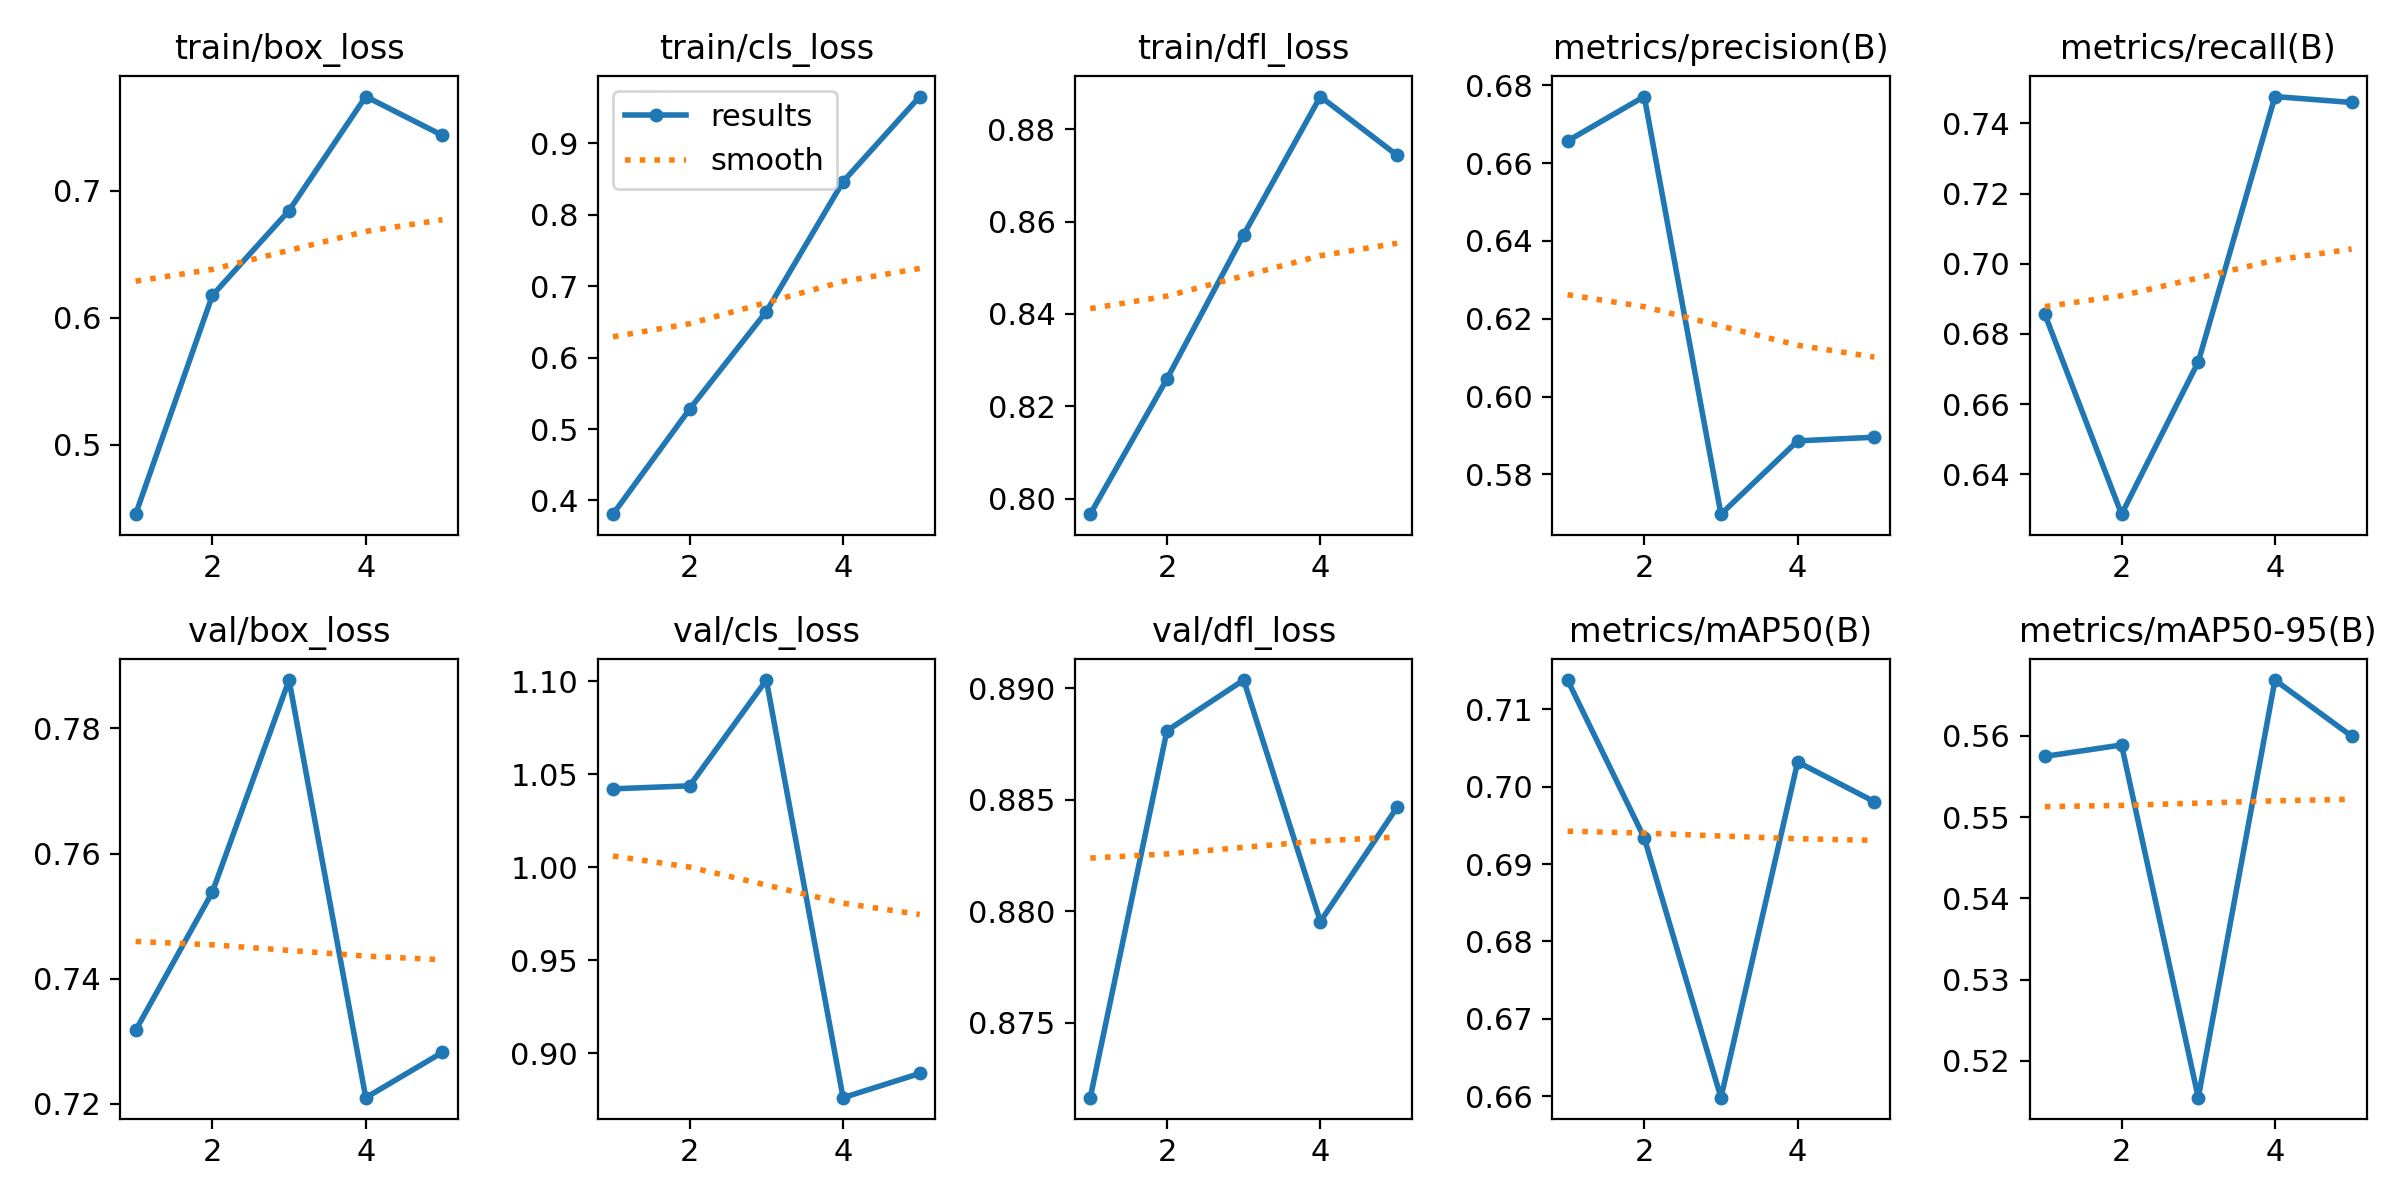

The file beside this chart, header and first rows:
epoch, time, train/box_loss, train/cls_loss, train/dfl_loss, metrics/precision(B), metrics/recall(B), metrics/mAP50(B), metrics/mAP50-95(B), val/box_loss, val/cls_loss, val/dfl_loss, lr/pg0, lr/pg1, lr/pg2
1, 35.38, 0.4453, 0.3808, 0.7966, 0.6657, 0.6856, 0.7138, 0.5575, 0.7317, 1.042, 0.8716, 0.0005536, 0.0005536, 0.0005536
2, 68.67, 0.6177, 0.528, 0.8259, 0.6771, 0.6286, 0.6934, 0.5589, 0.7538, 1.044, 0.8881, 0.0008897, 0.0008897, 0.0008897
3, 102.2, 0.6845, 0.6645, 0.8571, 0.5698, 0.672, 0.6598, 0.5155, 0.7877, 1.101, 0.8904, 0.001006, 0.001006, 0.001006
4, 225.5, 0.7744, 0.8464, 0.8871, 0.5886, 0.7477, 0.7032, 0.5669, 0.7209, 0.876, 0.8795, 0.0006768, 0.0006768, 0.0006768
5, 169.4, 0.7438, 0.9655, 0.8744, 0.5896, 0.746, 0.6981, 0.5599, 0.7282, 0.889, 0.8847, 0.0003467, 0.0003467, 0.0003467
